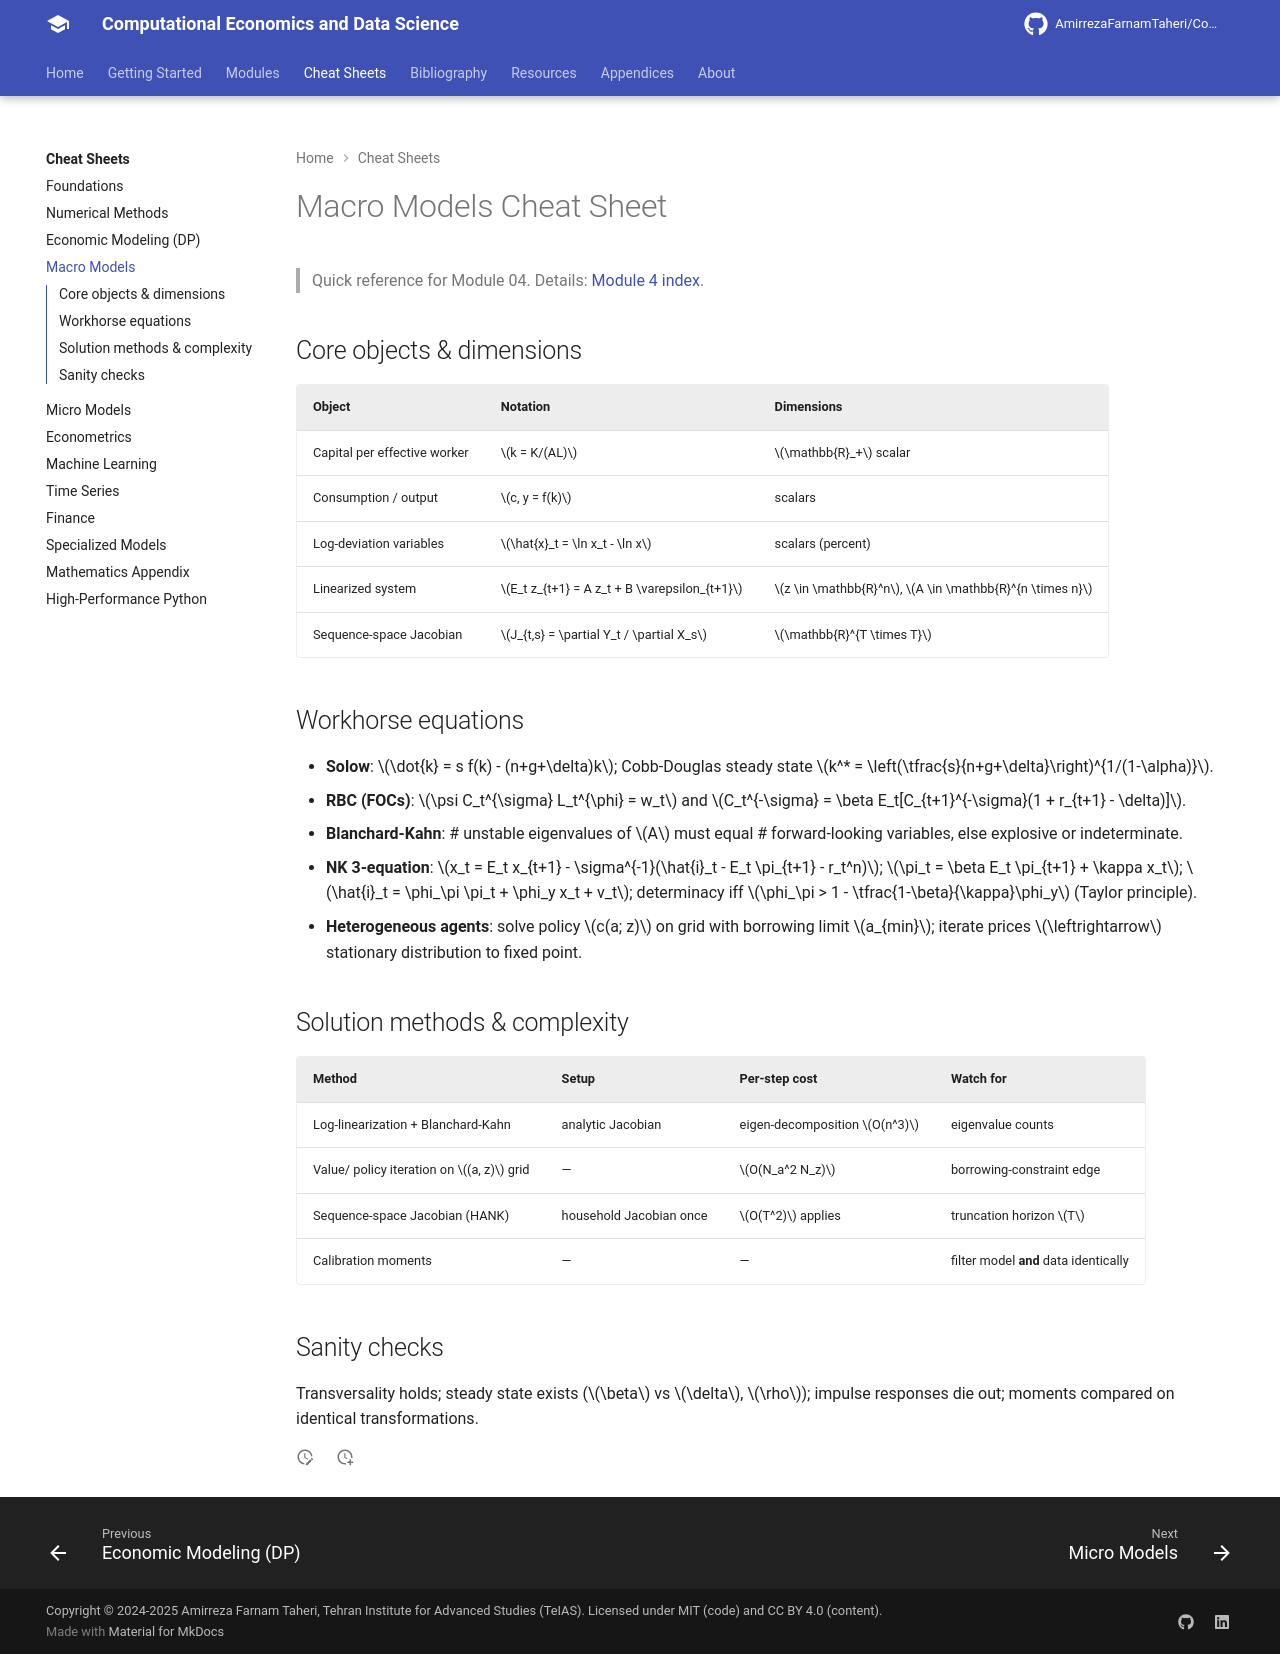

repository: AmirrezaFarnamTaheri/Computational-Economics-and-Data-Science · page: cheatsheets/04-macro-models/index.html · generator: mkdocs

# Macro Models Cheat Sheet

> Quick reference for Module 04. Details: [Module 4 index](../modules/04-macro-models/index.md).

## Core objects & dimensions

| Object | Notation | Dimensions |
|---|---|---|
| Capital per effective worker | $k = K/(AL)$ | $\mathbb{R}_+$ scalar |
| Consumption / output | $c, y = f(k)$ | scalars |
| Log-deviation variables | $\hat{x}_t = \ln x_t - \ln x$ | scalars (percent) |
| Linearized system | $E_t z_{t+1} = A z_t + B \varepsilon_{t+1}$ | $z \in \mathbb{R}^n$, $A \in \mathbb{R}^{n \times n}$ |
| Sequence-space Jacobian | $J_{t,s} = \partial Y_t / \partial X_s$ | $\mathbb{R}^{T \times T}$ |

## Workhorse equations

- **Solow**: $\dot{k} = s f(k) - (n+g+\delta)k$; Cobb-Douglas steady state $k^* = \left(\tfrac{s}{n+g+\delta}\right)^{1/(1-\alpha)}$.
- **RBC (FOCs)**: $\psi C_t^{\sigma} L_t^{\phi} = w_t$ and $C_t^{-\sigma} = \beta E_t[C_{t+1}^{-\sigma}(1 + r_{t+1} - \delta)]$.
- **Blanchard-Kahn**: # unstable eigenvalues of $A$ must equal # forward-looking variables, else explosive or indeterminate.
- **NK 3-equation**:
  $x_t = E_t x_{t+1} - \sigma^{-1}(\hat{i}_t - E_t \pi_{t+1} - r_t^n)$;
  $\pi_t = \beta E_t \pi_{t+1} + \kappa x_t$;
  $\hat{i}_t = \phi_\pi \pi_t + \phi_y x_t + v_t$; determinacy iff $\phi_\pi > 1 - \tfrac{1-\beta}{\kappa}\phi_y$ (Taylor principle).
- **Heterogeneous agents**: solve policy $c(a; z)$ on grid with borrowing limit $a_{min}$; iterate prices $\leftrightarrow$ stationary distribution to fixed point.

## Solution methods & complexity

| Method | Setup | Per-step cost | Watch for |
|---|---|---|---|
| Log-linearization + Blanchard-Kahn | analytic Jacobian | eigen-decomposition $O(n^3)$ | eigenvalue counts |
| Value/ policy iteration on $(a, z)$ grid | — | $O(N_a^2 N_z)$ | borrowing-constraint edge |
| Sequence-space Jacobian (HANK) | household Jacobian once | $O(T^2)$ applies | truncation horizon $T$ |
| Calibration moments | — | — | filter model **and** data identically |

## Sanity checks

Transversality holds; steady state exists ($\beta$ vs $\delta$, $\rho$); impulse responses die out; moments compared on identical transformations.
